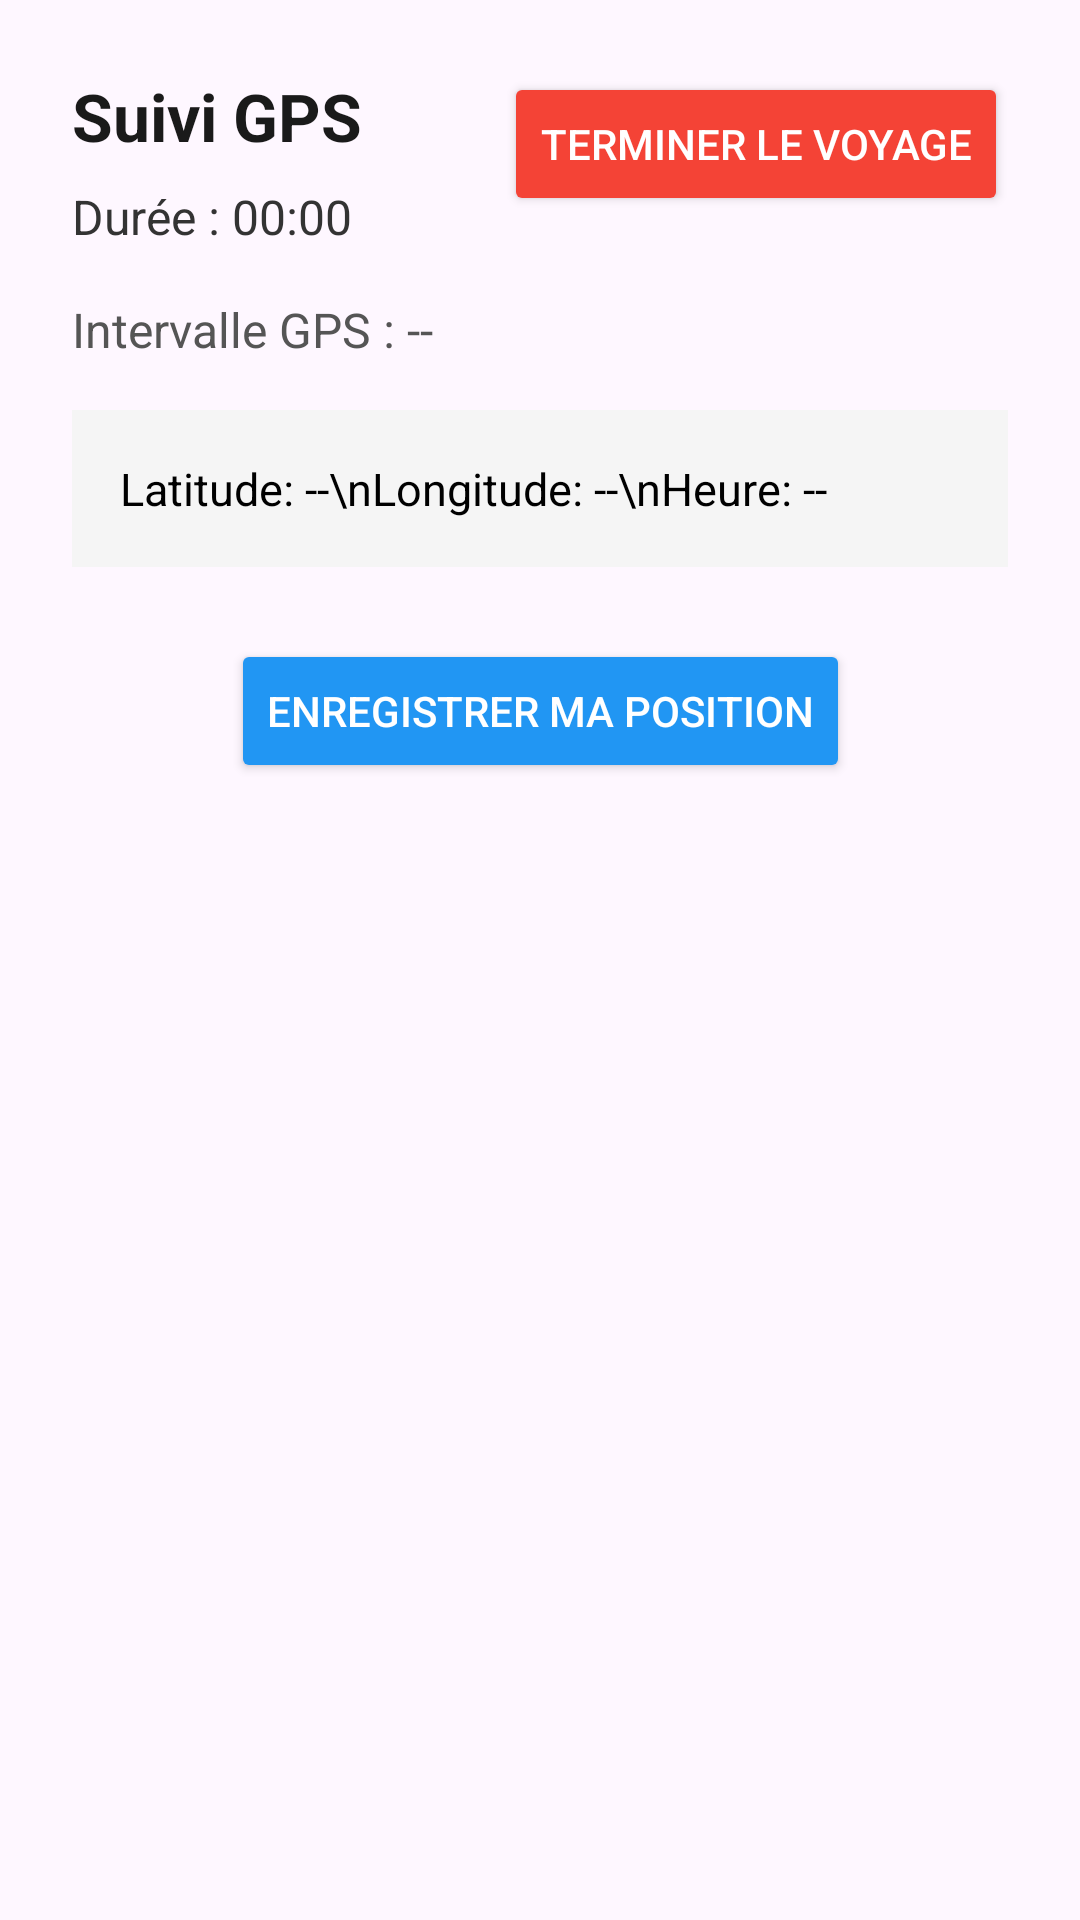

Android layout source for this screen:
<!-- AndroidManifest.xml: application theme Theme.Carnet_de_voyage -->
<!-- res/layout/tracking_activity.xml -->
<?xml version="1.0" encoding="utf-8"?>
<androidx.constraintlayout.widget.ConstraintLayout
    xmlns:android="http://schemas.android.com/apk/res/android"
    xmlns:app="http://schemas.android.com/apk/res-auto"
    android:layout_width="match_parent"
    android:layout_height="match_parent"
    android:padding="24dp">

    
    <TextView
        android:id="@+id/titreSuivi"
        android:layout_width="wrap_content"
        android:layout_height="wrap_content"
        android:text="Suivi GPS"
        android:textColor="#1A1A1A"
        android:textSize="22sp"
        android:textStyle="bold"
        app:layout_constraintTop_toTopOf="parent"
        app:layout_constraintStart_toStartOf="parent" />

    
    <TextView
        android:id="@+id/chronoText"
        android:layout_width="wrap_content"
        android:layout_height="wrap_content"
        android:text="Durée : 00:00"
        android:textSize="16sp"
        android:textColor="#333"
        app:layout_constraintTop_toBottomOf="@id/titreSuivi"
        app:layout_constraintStart_toStartOf="parent"
        android:layout_marginTop="8dp"/>

    
    <Button
        android:id="@+id/btnTerminer"
        android:layout_width="wrap_content"
        android:layout_height="wrap_content"
        android:text="Terminer le voyage"
        android:backgroundTint="#F44336"
        android:textColor="@android:color/white"
        app:layout_constraintEnd_toEndOf="parent"
        app:layout_constraintTop_toTopOf="parent" />

    
    <TextView
        android:id="@+id/txtIntervalle"
        android:layout_width="wrap_content"
        android:layout_height="wrap_content"
        android:layout_marginTop="16dp"
        android:text="Intervalle GPS : --"
        android:textColor="#555"
        android:textSize="16sp"
        app:layout_constraintTop_toBottomOf="@id/chronoText"
        app:layout_constraintStart_toStartOf="parent" />

    
    <TextView
        android:id="@+id/txtPosition"
        android:layout_width="0dp"
        android:layout_height="wrap_content"
        android:layout_marginTop="16dp"
        android:background="#F5F5F5"
        android:padding="16dp"
        android:text="Latitude: --\nLongitude: --\nHeure: --"
        android:textColor="#000"
        android:textSize="15sp"
        app:layout_constraintTop_toBottomOf="@id/txtIntervalle"
        app:layout_constraintStart_toStartOf="parent"
        app:layout_constraintEnd_toEndOf="parent" />

    
    <Button
        android:id="@+id/btnCaptureNow"
        android:layout_width="wrap_content"
        android:layout_height="wrap_content"
        android:layout_marginTop="24dp"
        android:backgroundTint="#2196F3"
        android:text="Enregistrer ma position"
        android:textColor="@android:color/white"
        app:layout_constraintTop_toBottomOf="@id/txtPosition"
        app:layout_constraintStart_toStartOf="parent"
        app:layout_constraintEnd_toEndOf="parent" />



</androidx.constraintlayout.widget.ConstraintLayout>
<!-- resources referenced by this layout -->
<resources>
  <style name="Theme.Carnet_de_voyage" parent="Base.Theme.Carnet_de_voyage" />
  <style name="Base.Theme.Carnet_de_voyage" parent="Theme.Material3.DayNight.NoActionBar">
          
          
      </style>
</resources>
